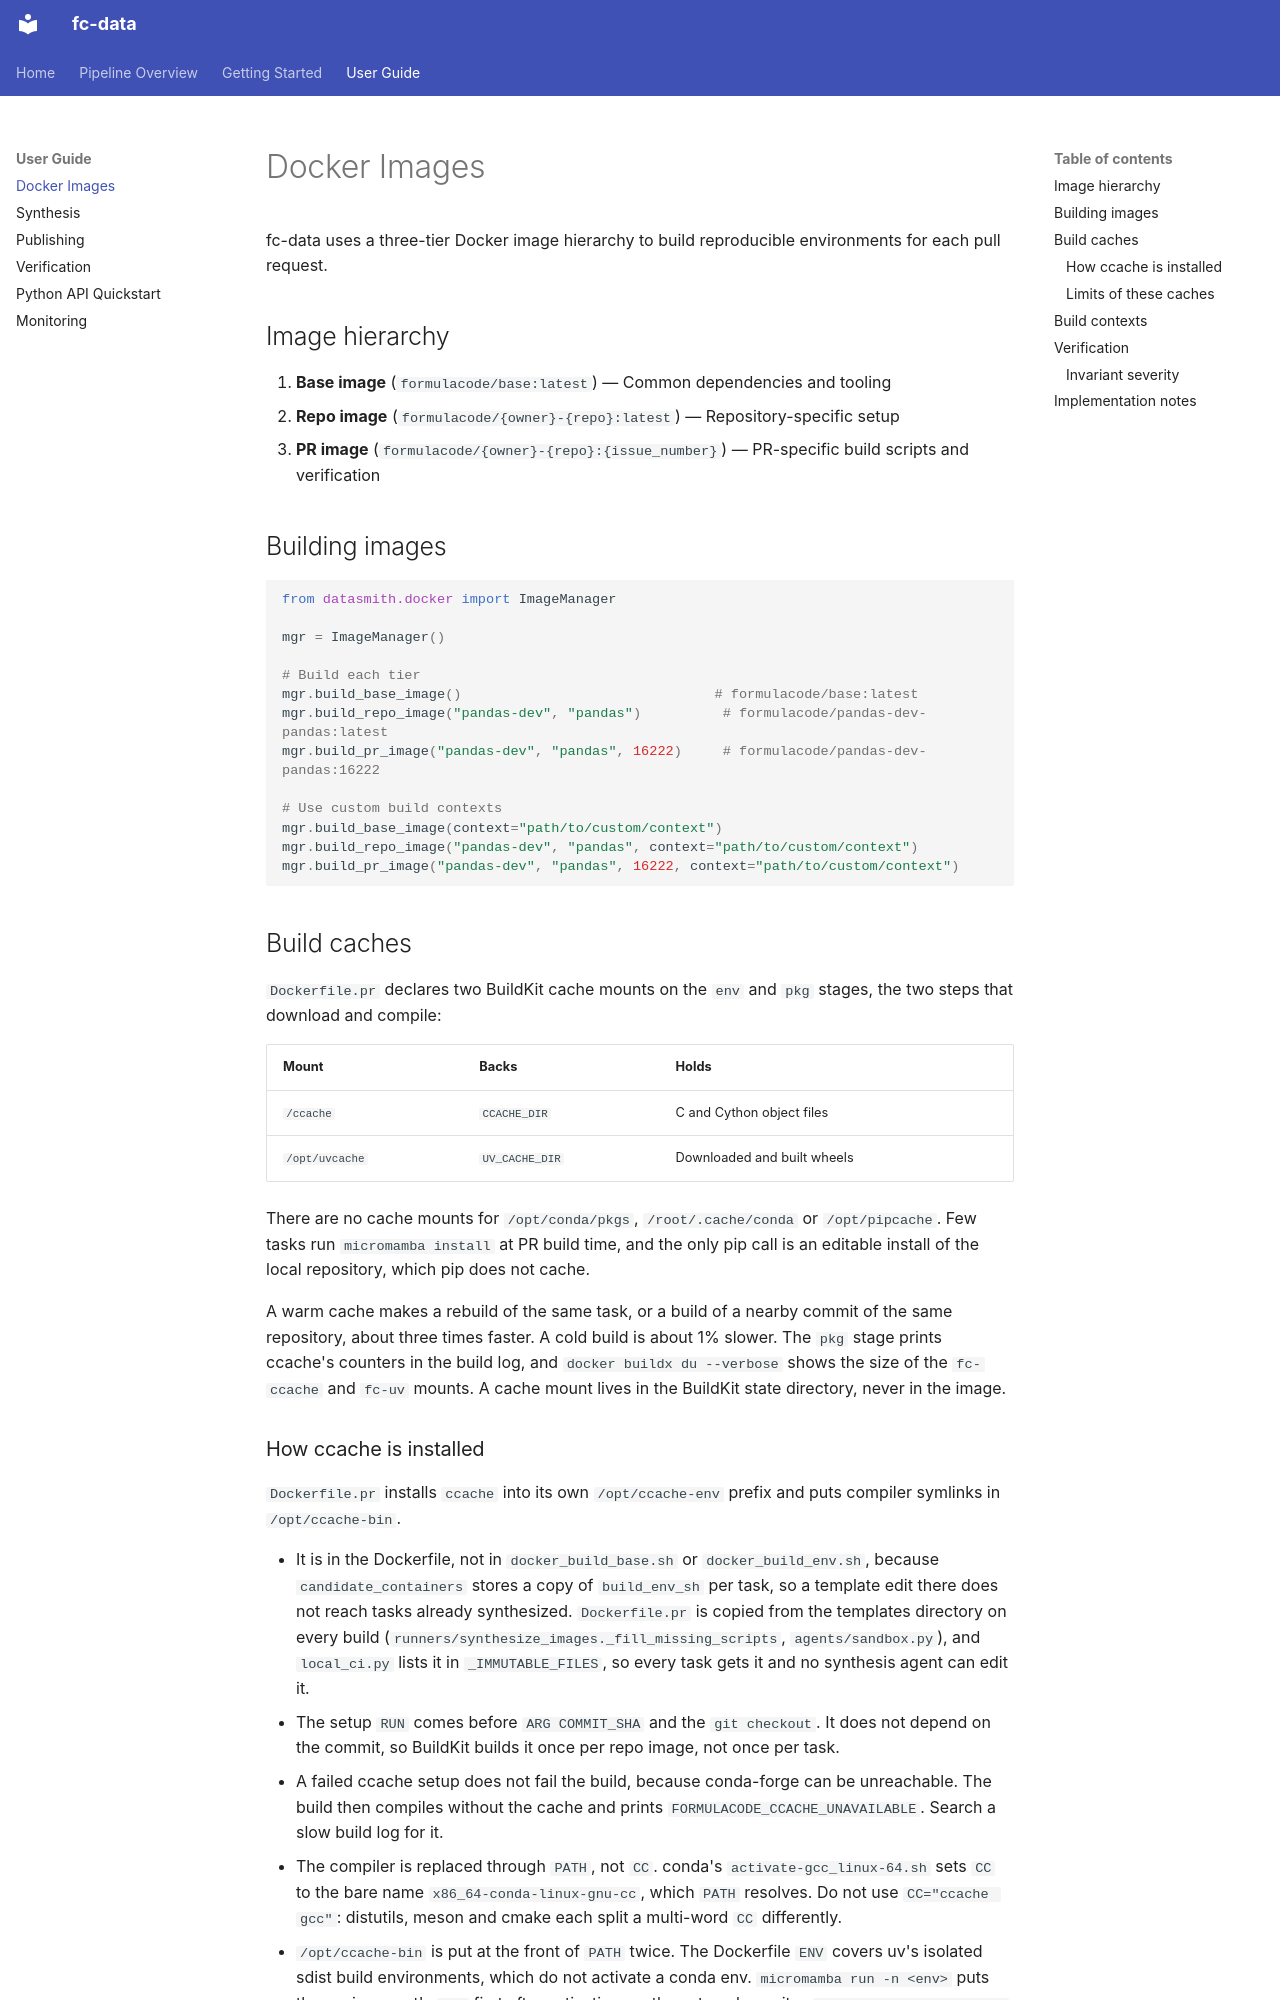

repository: formula-code/datasmith · page: guide/docker-images/index.html · generator: mkdocs

# Docker Images

fc-data uses a three-tier Docker image hierarchy to build reproducible environments for each pull request.

## Image hierarchy

1. **Base image** (`formulacode/base:latest`) — Common dependencies and tooling
2. **Repo image** (`formulacode/{owner}-{repo}:latest`) — Repository-specific setup
3. **PR image** (`formulacode/{owner}-{repo}:{issue_number}`) — PR-specific build scripts and verification

## Building images

```python
from datasmith.docker import ImageManager

mgr = ImageManager()

# Build each tier
mgr.build_base_image()                               # formulacode/base:latest
mgr.build_repo_image("pandas-dev", "pandas")          # formulacode/pandas-dev-pandas:latest
mgr.build_pr_image("pandas-dev", "pandas", 16222)     # formulacode/pandas-dev-pandas:16222

# Use custom build contexts
mgr.build_base_image(context="path/to/custom/context")
mgr.build_repo_image("pandas-dev", "pandas", context="path/to/custom/context")
mgr.build_pr_image("pandas-dev", "pandas", 16222, context="path/to/custom/context")
```

## Build caches

`Dockerfile.pr` declares two BuildKit cache mounts on the `env` and `pkg` stages, the two steps that download and
compile:

| Mount | Backs | Holds |
|-------|-------|-------|
| `/ccache` | `CCACHE_DIR` | C and Cython object files |
| `/opt/uvcache` | `UV_CACHE_DIR` | Downloaded and built wheels |

There are no cache mounts for `/opt/conda/pkgs`, `/root/.cache/conda` or `/opt/pipcache`. Few tasks run
`micromamba install` at PR build time, and the only pip call is an editable install of the local repository, which pip
does not cache.

A warm cache makes a rebuild of the same task, or a build of a nearby commit of the same repository, about three times
faster. A cold build is about 1% slower. The `pkg` stage prints ccache's counters in the build log, and
`docker buildx du --verbose` shows the size of the `fc-ccache` and `fc-uv` mounts. A cache mount lives in the BuildKit
state directory, never in the image.
